Run: headless pygame with SDL's dummy video driver; simulated clock (each Clock.tick advances the game by its frame time, no real sleeping); random seed 0; keys injected as events and as key.get_pressed() state; mouse plan: one left click at the window centre at the start of phase 2, then a move to the lower-right quarter at the start of phase 3; restart key R tapped at the start of phases 3 and 4.
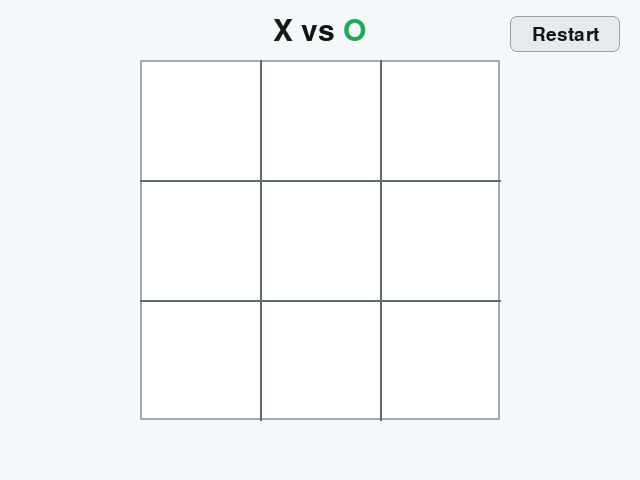
Frame 1 of 4 · flips 1–60 · no input
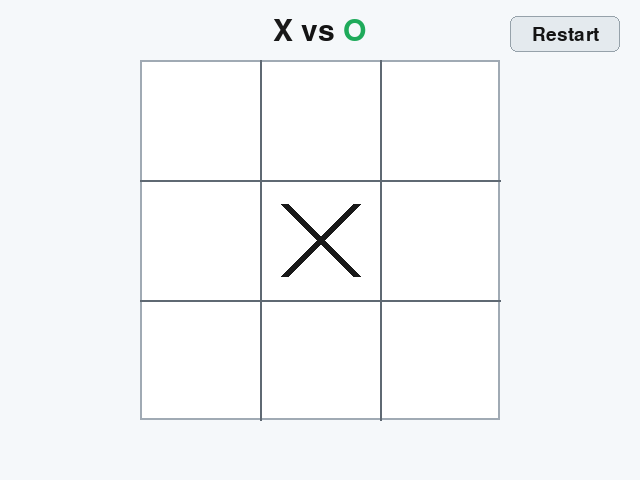
Frame 2 of 4 · flips 61–180 · clicked the window centre · tapped SPACE, RETURN · held RIGHT (→), D
Frame 3 of 4 · flips 181–300 · moved the mouse to the lower-right quarter · tapped R · held DOWN (↓), S · screen same as frame 1, image omitted
Frame 4 of 4 · flips 301–420 · tapped R · held LEFT (←), A, UP (↑), W · screen unchanged from frame 3, image omitted

The pygame program that drew these frames:

import sys

import pygame


WINDOW_WIDTH = 640
WINDOW_HEIGHT = 480

BOARD_SIZE = 360
GRID_SIZE = 3
CELL_SIZE = BOARD_SIZE // GRID_SIZE
FPS = 60

HUD_BG = (245, 248, 250)
PLAYFIELD_BG = (255, 255, 255)
PLAYFIELD_BORDER = (160, 170, 180)
TEXT_COLOR = (20, 20, 20)
GRID_COLOR = (95, 105, 115)
X_COLOR = (25, 25, 25)
O_COLOR = (30, 170, 90)
WIN_LINE_COLOR = (190, 30, 45)
BUTTON_BG = (228, 234, 238)
BUTTON_BORDER = (150, 162, 170)


BOARD_LEFT = (WINDOW_WIDTH - BOARD_SIZE) // 2
BOARD_TOP = (WINDOW_HEIGHT - BOARD_SIZE) // 2
STATUS_Y = BOARD_TOP - 28
RESTART_BUTTON_RECT = pygame.Rect(WINDOW_WIDTH - 130, 16, 110, 36)


def create_board():
    return [["" for _ in range(GRID_SIZE)] for _ in range(GRID_SIZE)]


def draw_board(surface):
    board_rect = pygame.Rect(BOARD_LEFT, BOARD_TOP, BOARD_SIZE, BOARD_SIZE)
    pygame.draw.rect(surface, PLAYFIELD_BG, board_rect)
    pygame.draw.rect(surface, PLAYFIELD_BORDER, board_rect, width=2)

    for i in range(1, GRID_SIZE):
        x = BOARD_LEFT + (i * CELL_SIZE)
        y = BOARD_TOP + (i * CELL_SIZE)
        pygame.draw.line(surface, GRID_COLOR, (x, BOARD_TOP), (x, BOARD_TOP + BOARD_SIZE), 2)
        pygame.draw.line(surface, GRID_COLOR, (BOARD_LEFT, y), (BOARD_LEFT + BOARD_SIZE, y), 2)


def draw_marks(surface, board):
    padding = 24
    stroke = 8

    for row in range(GRID_SIZE):
        for col in range(GRID_SIZE):
            value = board[row][col]
            if value == "":
                continue

            cell_left = BOARD_LEFT + (col * CELL_SIZE)
            cell_top = BOARD_TOP + (row * CELL_SIZE)
            center = (cell_left + (CELL_SIZE // 2), cell_top + (CELL_SIZE // 2))

            if value == "X":
                pygame.draw.line(
                    surface,
                    X_COLOR,
                    (cell_left + padding, cell_top + padding),
                    (cell_left + CELL_SIZE - padding, cell_top + CELL_SIZE - padding),
                    stroke,
                )
                pygame.draw.line(
                    surface,
                    X_COLOR,
                    (cell_left + CELL_SIZE - padding, cell_top + padding),
                    (cell_left + padding, cell_top + CELL_SIZE - padding),
                    stroke,
                )
            else:
                radius = (CELL_SIZE // 2) - padding
                pygame.draw.circle(surface, O_COLOR, center, radius, stroke)


def find_winner(board):
    for row in range(GRID_SIZE):
        if board[row][0] != "" and board[row][0] == board[row][1] == board[row][2]:
            return board[row][0], ((0, row), (2, row))

    for col in range(GRID_SIZE):
        if board[0][col] != "" and board[0][col] == board[1][col] == board[2][col]:
            return board[0][col], ((col, 0), (col, 2))

    if board[0][0] != "" and board[0][0] == board[1][1] == board[2][2]:
        return board[0][0], ((0, 0), (2, 2))

    if board[0][2] != "" and board[0][2] == board[1][1] == board[2][0]:
        return board[0][2], ((2, 0), (0, 2))

    return None, None


def draw_win_line(surface, line_cells):
    if line_cells is None:
        return

    (start_col, start_row), (end_col, end_row) = line_cells
    start_x = BOARD_LEFT + (start_col * CELL_SIZE) + (CELL_SIZE // 2)
    start_y = BOARD_TOP + (start_row * CELL_SIZE) + (CELL_SIZE // 2)
    end_x = BOARD_LEFT + (end_col * CELL_SIZE) + (CELL_SIZE // 2)
    end_y = BOARD_TOP + (end_row * CELL_SIZE) + (CELL_SIZE // 2)

    pygame.draw.line(surface, WIN_LINE_COLOR, (start_x, start_y), (end_x, end_y), 7)


def board_cell_from_mouse(pos):
    x, y = pos
    if not (BOARD_LEFT <= x < BOARD_LEFT + BOARD_SIZE and BOARD_TOP <= y < BOARD_TOP + BOARD_SIZE):
        return None

    col = (x - BOARD_LEFT) // CELL_SIZE
    row = (y - BOARD_TOP) // CELL_SIZE
    return row, col


def board_full(board):
    return all(cell != "" for row in board for cell in row)


def draw_restart_button(surface, font):
    pygame.draw.rect(surface, BUTTON_BG, RESTART_BUTTON_RECT, border_radius=7)
    pygame.draw.rect(surface, BUTTON_BORDER, RESTART_BUTTON_RECT, width=1, border_radius=7)
    text_surf = font.render("Restart", True, TEXT_COLOR)
    text_rect = text_surf.get_rect(center=RESTART_BUTTON_RECT.center)
    surface.blit(text_surf, text_rect)


def draw_vs_status(surface, font):
    x_text = font.render("X", True, X_COLOR)
    vs_text = font.render(" vs ", True, TEXT_COLOR)
    o_text = font.render("O", True, O_COLOR)

    total_width = x_text.get_width() + vs_text.get_width() + o_text.get_width()
    start_x = (WINDOW_WIDTH - total_width) // 2
    y = STATUS_Y - (x_text.get_height() // 2)

    surface.blit(x_text, (start_x, y))
    surface.blit(vs_text, (start_x + x_text.get_width(), y))
    surface.blit(o_text, (start_x + x_text.get_width() + vs_text.get_width(), y))


def reset_round():
    return create_board(), "X", False, None, ""


def main():
    pygame.init()
    screen = pygame.display.set_mode((WINDOW_WIDTH, WINDOW_HEIGHT))
    pygame.display.set_caption("Tic Tac Toe")

    title_font = pygame.font.SysFont(None, 44)
    hint_font = pygame.font.SysFont(None, 28)
    clock = pygame.time.Clock()

    board, current_player, game_over, win_line_cells, result_text = reset_round()

    while True:
        for event in pygame.event.get():
            if event.type == pygame.QUIT:
                pygame.quit()
                sys.exit()

            if event.type == pygame.KEYDOWN:
                if event.key == pygame.K_ESCAPE:
                    pygame.quit()
                    sys.exit()
                if event.key in (pygame.K_SPACE, pygame.K_r):
                    board, current_player, game_over, win_line_cells, result_text = reset_round()

            if event.type == pygame.MOUSEBUTTONDOWN and event.button == 1:
                if RESTART_BUTTON_RECT.collidepoint(event.pos):
                    board, current_player, game_over, win_line_cells, result_text = reset_round()
                    continue

                if game_over:
                    continue

                selected = board_cell_from_mouse(event.pos)
                if selected is None:
                    continue

                row, col = selected
                if board[row][col] != "":
                    continue

                board[row][col] = current_player
                winner, line_cells = find_winner(board)

                if winner is not None:
                    game_over = True
                    win_line_cells = line_cells
                    result_text = f"{winner} wins"
                elif board_full(board):
                    game_over = True
                    result_text = "Tie game"
                else:
                    current_player = "O" if current_player == "X" else "X"

        screen.fill(HUD_BG)
        draw_board(screen)
        draw_marks(screen, board)
        draw_win_line(screen, win_line_cells)
        draw_restart_button(screen, hint_font)

        if game_over:
            if result_text.startswith("X"):
                status_color = X_COLOR
            elif result_text.startswith("O"):
                status_color = O_COLOR
            else:
                status_color = WIN_LINE_COLOR

            status_surf = title_font.render(result_text, True, status_color)
            status_rect = status_surf.get_rect(center=(WINDOW_WIDTH // 2, STATUS_Y))
            screen.blit(status_surf, status_rect)
        else:
            draw_vs_status(screen, title_font)

        pygame.display.flip()
        clock.tick(FPS)


if __name__ == "__main__":
    main()
